3-way image classification set "fruit_data" from GitHub (sameeksha-sunilkumar/grape-disease-and-pest-prediction); label vocabulary: canker, gray mold, powdery mildew.

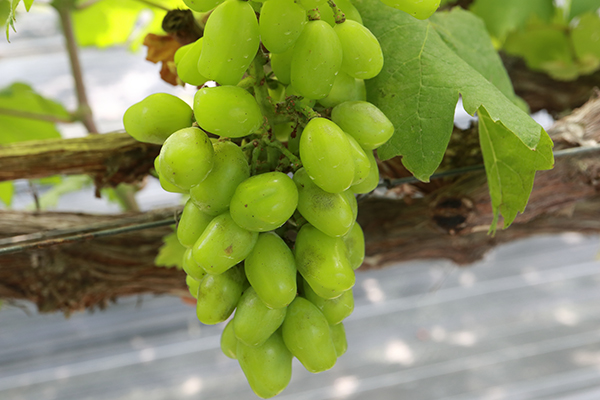
Label: powdery mildew

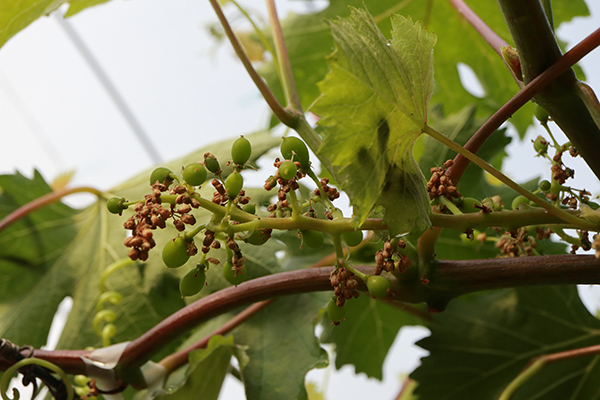
Label: gray mold

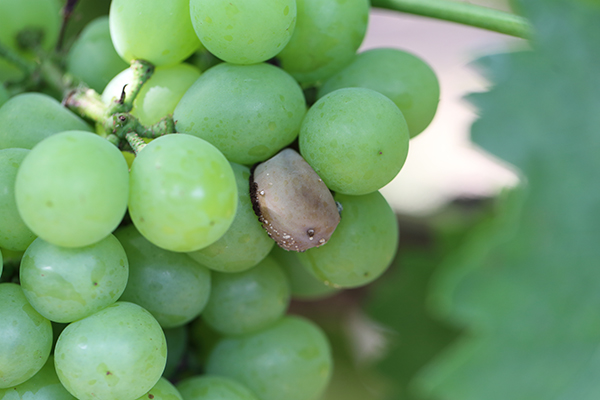
Label: canker

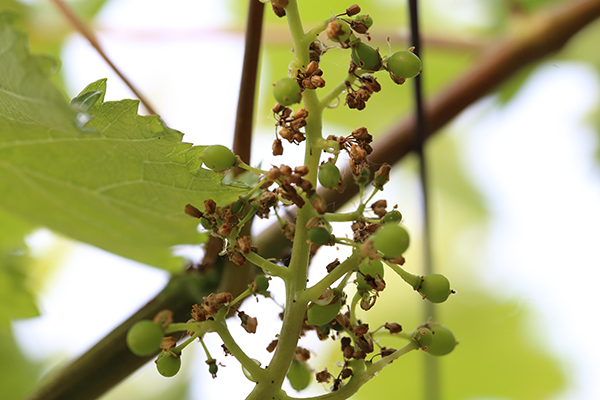
Label: gray mold

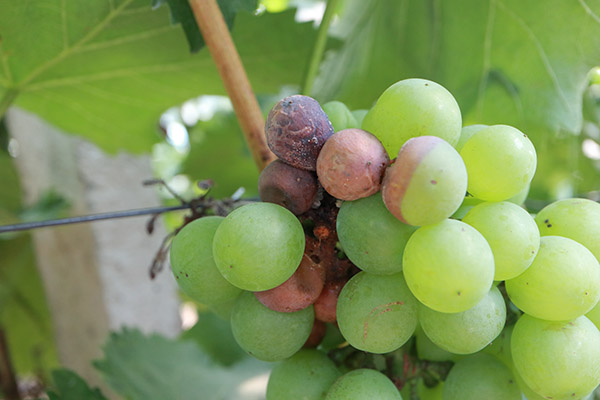
Label: canker

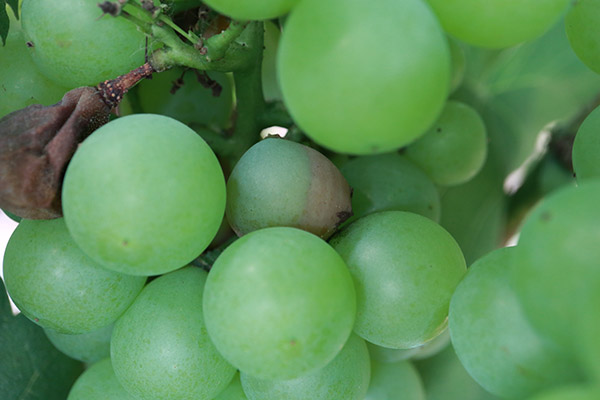
Label: canker
